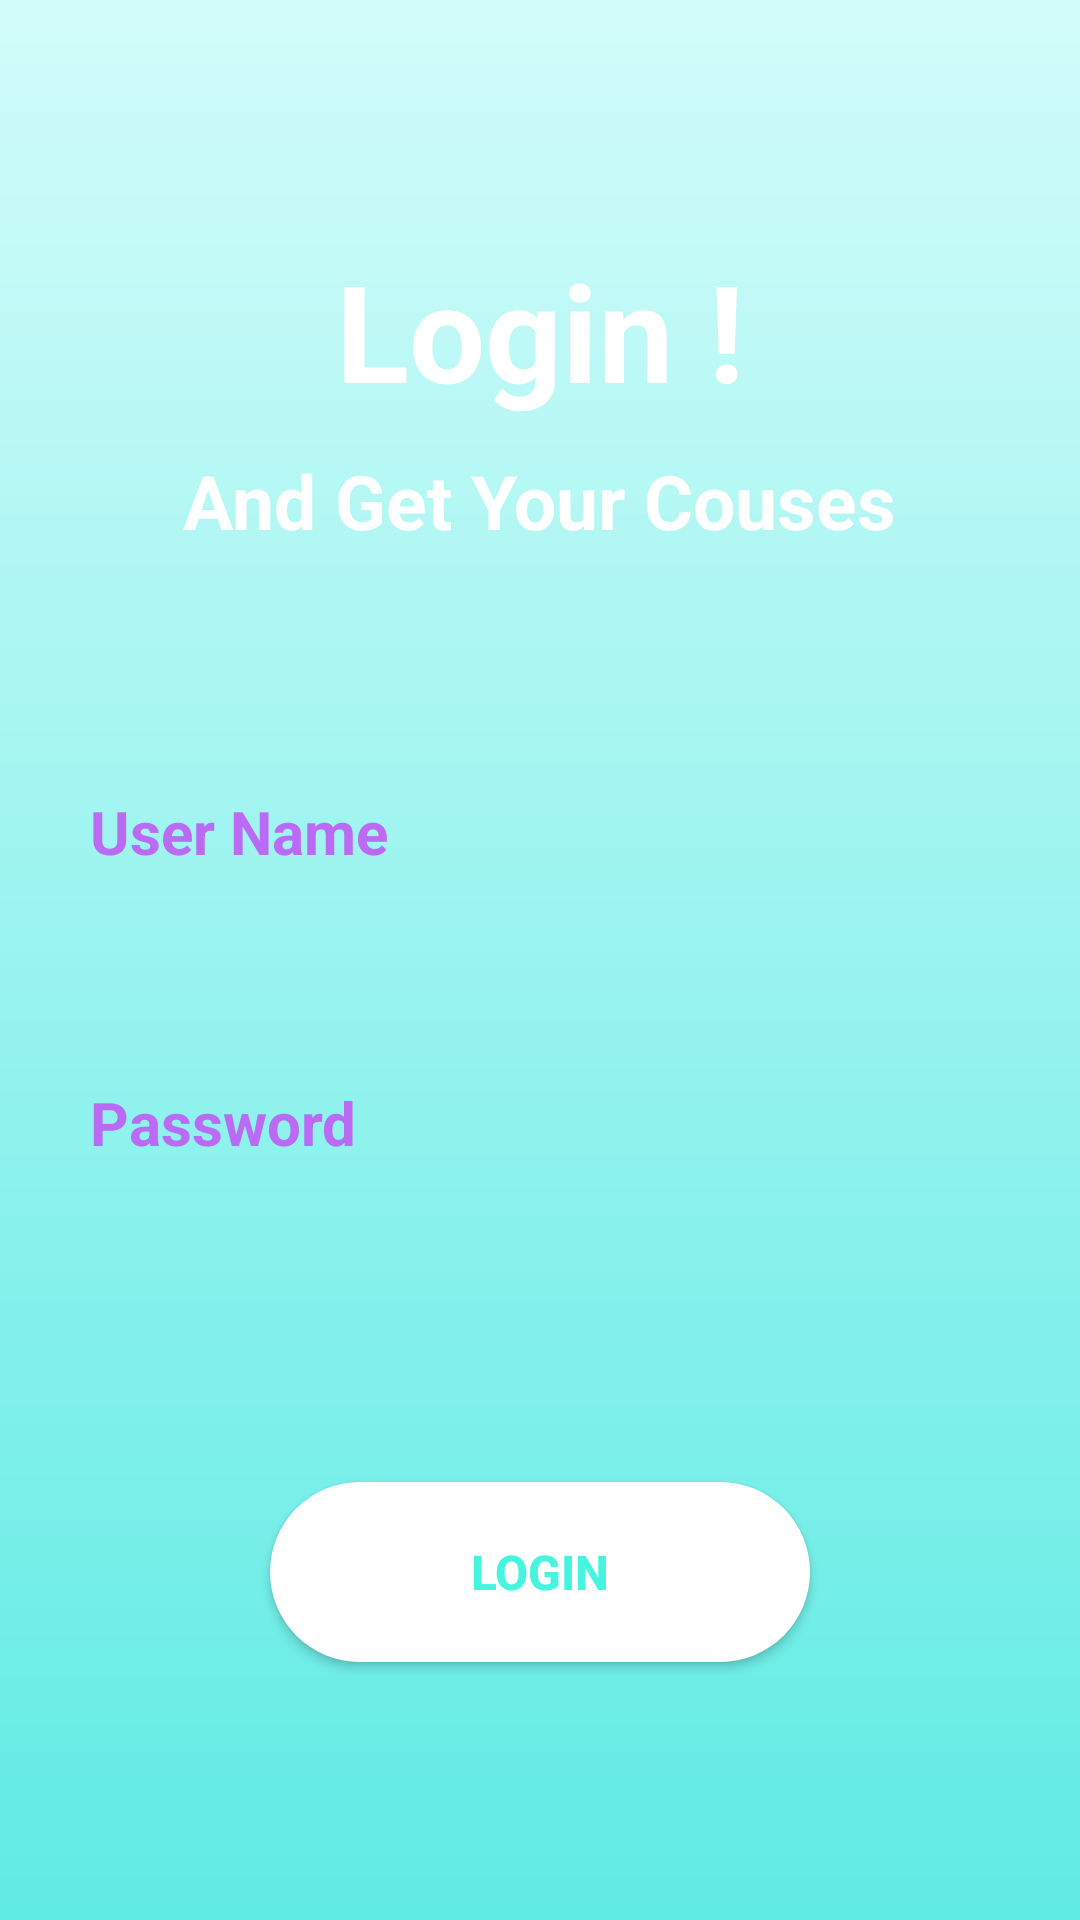

Reconstruct the res/layout file that produces this screen, plus the resources it refers to.
<!-- AndroidManifest.xml: application theme AppTheme -->
<!-- res/layout/fragment_login_.xml -->
<?xml version="1.0" encoding="utf-8"?>
<FrameLayout xmlns:android="http://schemas.android.com/apk/res/android"
    xmlns:tools="http://schemas.android.com/tools"
    android:layout_width="match_parent"
    android:layout_height="match_parent"
    tools:context=".startActivities.Login_">

    
    <androidx.constraintlayout.widget.ConstraintLayout xmlns:android="http://schemas.android.com/apk/res/android"
        xmlns:app="http://schemas.android.com/apk/res-auto"
        xmlns:tools="http://schemas.android.com/tools"
        android:layout_width="match_parent"
        android:layout_height="match_parent"
        android:background="@drawable/bluebackground"
        >

        <TextView
            android:id="@+id/login"
            android:layout_width="wrap_content"
            android:layout_height="wrap_content"
            android:layout_marginTop="80dp"
            android:elevation="10dp"
            android:text="Login !"
            android:textColor="#ffffff"
            android:textSize="45sp"
            android:textStyle="bold"
            app:layout_constraintEnd_toEndOf="parent"
            app:layout_constraintStart_toStartOf="parent"
            app:layout_constraintTop_toTopOf="parent" />

        <TextView
            android:id="@+id/getyourcourses"
            android:layout_width="wrap_content"
            android:layout_height="wrap_content"
            android:elevation="10dp"
            android:layout_marginTop="10dp"
            android:text="And Get Your Couses"
            android:textColor="#ffffff"
            android:textSize="25sp"
            android:textStyle="bold"
            app:layout_constraintEnd_toEndOf="parent"
            app:layout_constraintStart_toStartOf="parent"
            app:layout_constraintTop_toBottomOf="@id/login" />

        <Button
            android:id="@+id/Loginbtn"
            android:layout_width="180dp"
            android:layout_height="60dp"
            android:background="@drawable/whitebg"
            android:text="Login"
            android:textColor="#46F4E0"
            android:textSize="16sp"
            android:textStyle="bold"
            android:layout_marginBottom="30dp"
            app:layout_constraintBottom_toBottomOf="parent"
            app:layout_constraintEnd_toEndOf="parent"
            app:layout_constraintStart_toStartOf="parent"
            app:layout_constraintTop_toBottomOf="@+id/editText" />

        <ImageView
            android:layout_width="match_parent"
            android:layout_height="300dp"
            android:layout_marginTop="20dp"
            android:background="@drawable/bubbles"
            app:layout_constraintEnd_toEndOf="parent"
            app:layout_constraintStart_toStartOf="parent"
            app:layout_constraintTop_toTopOf="parent" />

        <EditText
            android:id="@+id/editText"
            android:layout_width="300dp"
            android:layout_height="50dp"
            android:paddingLeft="15dp"
            android:background="@drawable/user_name_and_pass"
            app:layout_constraintEnd_toEndOf="parent"
            app:layout_constraintStart_toStartOf="parent"
            app:layout_constraintTop_toBottomOf="@+id/textView6" />

        <EditText
            android:id="@+id/editText2"
            android:layout_width="300dp"
            android:layout_height="50dp"
            android:background="@drawable/user_name_and_pass"
            android:paddingLeft="15dp"
            app:layout_constraintEnd_toEndOf="parent"
            app:layout_constraintStart_toStartOf="parent"
            app:layout_constraintTop_toBottomOf="@+id/textView5" />

        <TextView
            android:id="@+id/textView5"
            android:layout_width="wrap_content"
            android:layout_height="wrap_content"
            android:layout_marginTop="80dp"
            android:text="User Name"
            android:textStyle="bold"
            android:textColor="#BB6AF4"
            android:textSize="20dp"
            app:layout_constraintStart_toStartOf="@+id/editText2"
            app:layout_constraintTop_toBottomOf="@+id/getyourcourses" />

        <TextView
            android:id="@+id/textView6"
            android:layout_width="wrap_content"
            android:layout_height="wrap_content"
            android:layout_marginTop="20dp"
            android:text="Password"
            android:textStyle="bold"
            android:textColor="#BB6AF4"
            android:textSize="20dp"
            app:layout_constraintStart_toStartOf="@+id/editText"
            app:layout_constraintTop_toBottomOf="@+id/editText2" />
    </androidx.constraintlayout.widget.ConstraintLayout>
</FrameLayout>
<!-- resources referenced by this layout -->
<resources>
  <!-- drawable bluebackground (drawable) -->
  <?xml version="1.0" encoding="utf-8"?>
  <shape xmlns:android="http://schemas.android.com/apk/res/android"
      android:shape="rectangle">
      <gradient android:startColor="#d2fcfa"
          android:endColor="#60ebe4"
          android:angle="270"/>
  
  </shape>
  <!-- drawable whitebg (drawable) -->
  <?xml version="1.0" encoding="utf-8"?>
  <shape xmlns:android="http://schemas.android.com/apk/res/android"
      android:shape="rectangle"
      >
      <corners android:radius="60dp"/>
      <solid android:color="#ffffff"/>
  </shape>
  <style name="AppTheme" parent="Theme.AppCompat.Light.NoActionBar">
          
          <item name="colorPrimary">@color/colorPrimary</item>
          <item name="colorPrimaryDark">@color/colorPrimaryDark</item>
          <item name="colorAccent">@color/colorAccent</item>
      </style>
  <color name="colorPrimary">#6200EE</color>
  <color name="colorPrimaryDark">#03DAC5</color>
  <color name="colorAccent">#03DAC5</color>
</resources>
